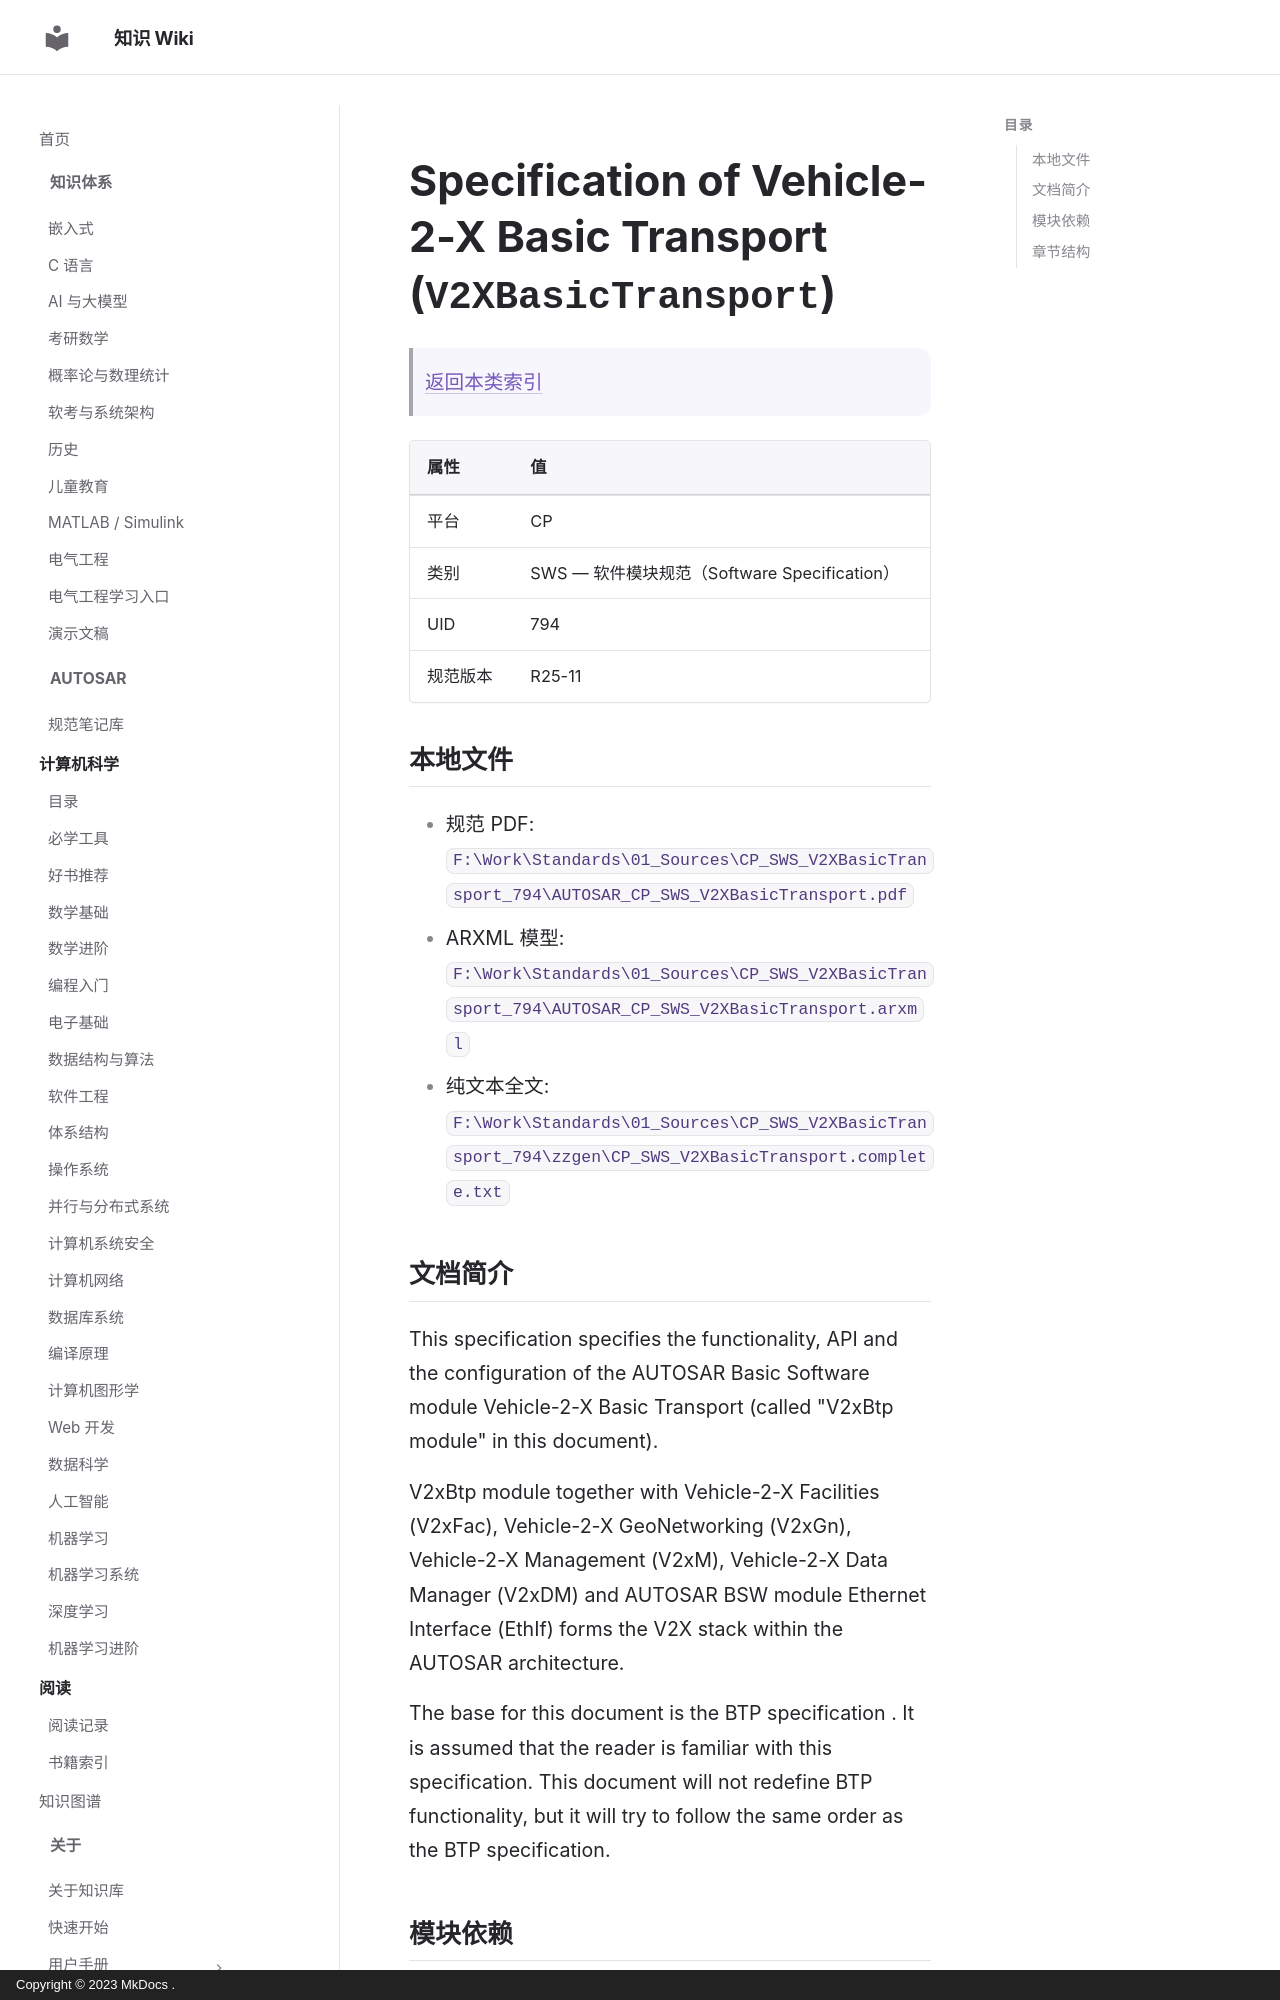

repository: ilikui/wiki · page: types/autosar/specs/CP/SWS/V2XBasicTransport/index.html · generator: mkdocs · copyright: Copyright © 2023 MkDocs .

# Specification of Vehicle-2-X Basic Transport (`V2XBasicTransport`)

> [返回本类索引](index.md)

| 属性 | 值 |
|---|---|
| 平台 | CP |
| 类别 | SWS — 软件模块规范（Software Specification） |
| UID | 794 |
| 规范版本 | R25-11 |

## 本地文件

- 规范 PDF: `F:\Work\Standards\01_Sources\CP_SWS_V2XBasicTransport_794\AUTOSAR_CP_SWS_V2XBasicTransport.pdf`
- ARXML 模型: `F:\Work\Standards\01_Sources\CP_SWS_V2XBasicTransport_794\AUTOSAR_CP_SWS_V2XBasicTransport.arxml`
- 纯文本全文: `F:\Work\Standards\01_Sources\CP_SWS_V2XBasicTransport_794\zzgen\CP_SWS_V2XBasicTransport.complete.txt`
